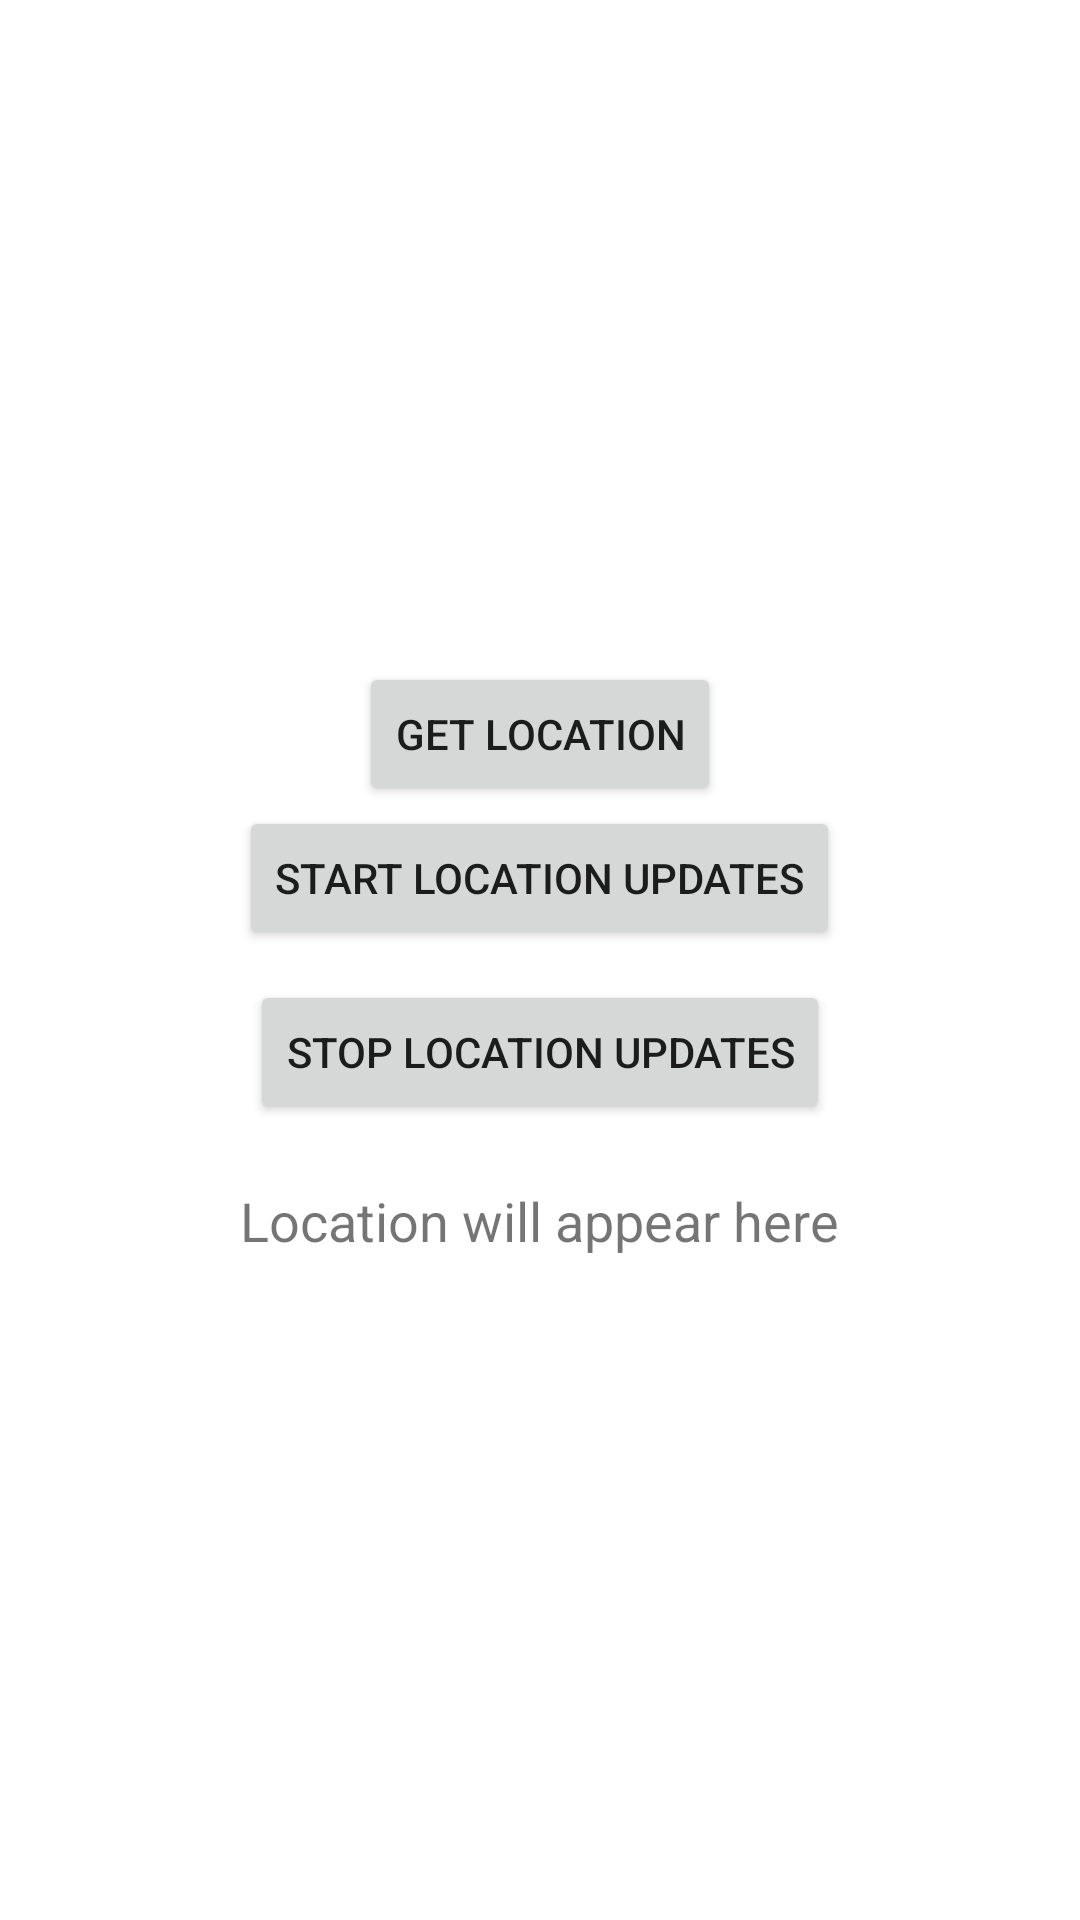

Android layout source for this screen:
<!-- AndroidManifest.xml: application theme Theme.ProductDownloader -->
<!-- res/layout/activity_main_page.xml -->
<?xml version="1.0" encoding="utf-8"?>
<LinearLayout xmlns:android="http://schemas.android.com/apk/res/android"
    android:layout_width="match_parent"
    android:layout_height="match_parent"
    android:orientation="vertical"
    android:gravity="center"
    android:padding="20dp">

    <Button
        android:id="@+id/btnGetLocation"
        android:layout_width="wrap_content"
        android:layout_height="wrap_content"
        android:text="Get Location" />

    <Button
        android:id="@+id/btnStartUpdates"
        android:layout_width="wrap_content"
        android:layout_height="wrap_content"
        android:text="Start Location Updates" />

    <Button
        android:id="@+id/btnStopUpdates"
        android:layout_width="wrap_content"
        android:layout_height="wrap_content"
        android:text="Stop Location Updates"
        android:layout_marginTop="10dp" />

    <TextView
        android:id="@+id/tvLocation"
        android:layout_width="wrap_content"
        android:layout_height="wrap_content"
        android:text="Location will appear here"
        android:paddingTop="20dp"
        android:textSize="18sp" />

</LinearLayout>
<!-- resources referenced by this layout -->
<resources>
  <style name="Theme.ProductDownloader" parent="Theme.MaterialComponents.DayNight.NoActionBar">
          <item name="colorPrimary">@color/primary</item>
          <item name="colorPrimaryVariant">@color/primaryVariant</item>
          <item name="colorSecondary">@color/secondary</item>
          <item name="android:statusBarColor">?attr/colorPrimaryVariant</item>
      </style>
  <color name="primary">#6200EE</color>
  <color name="primaryVariant">#3700B3</color>
  <color name="secondary">#03DAC6</color>
</resources>
